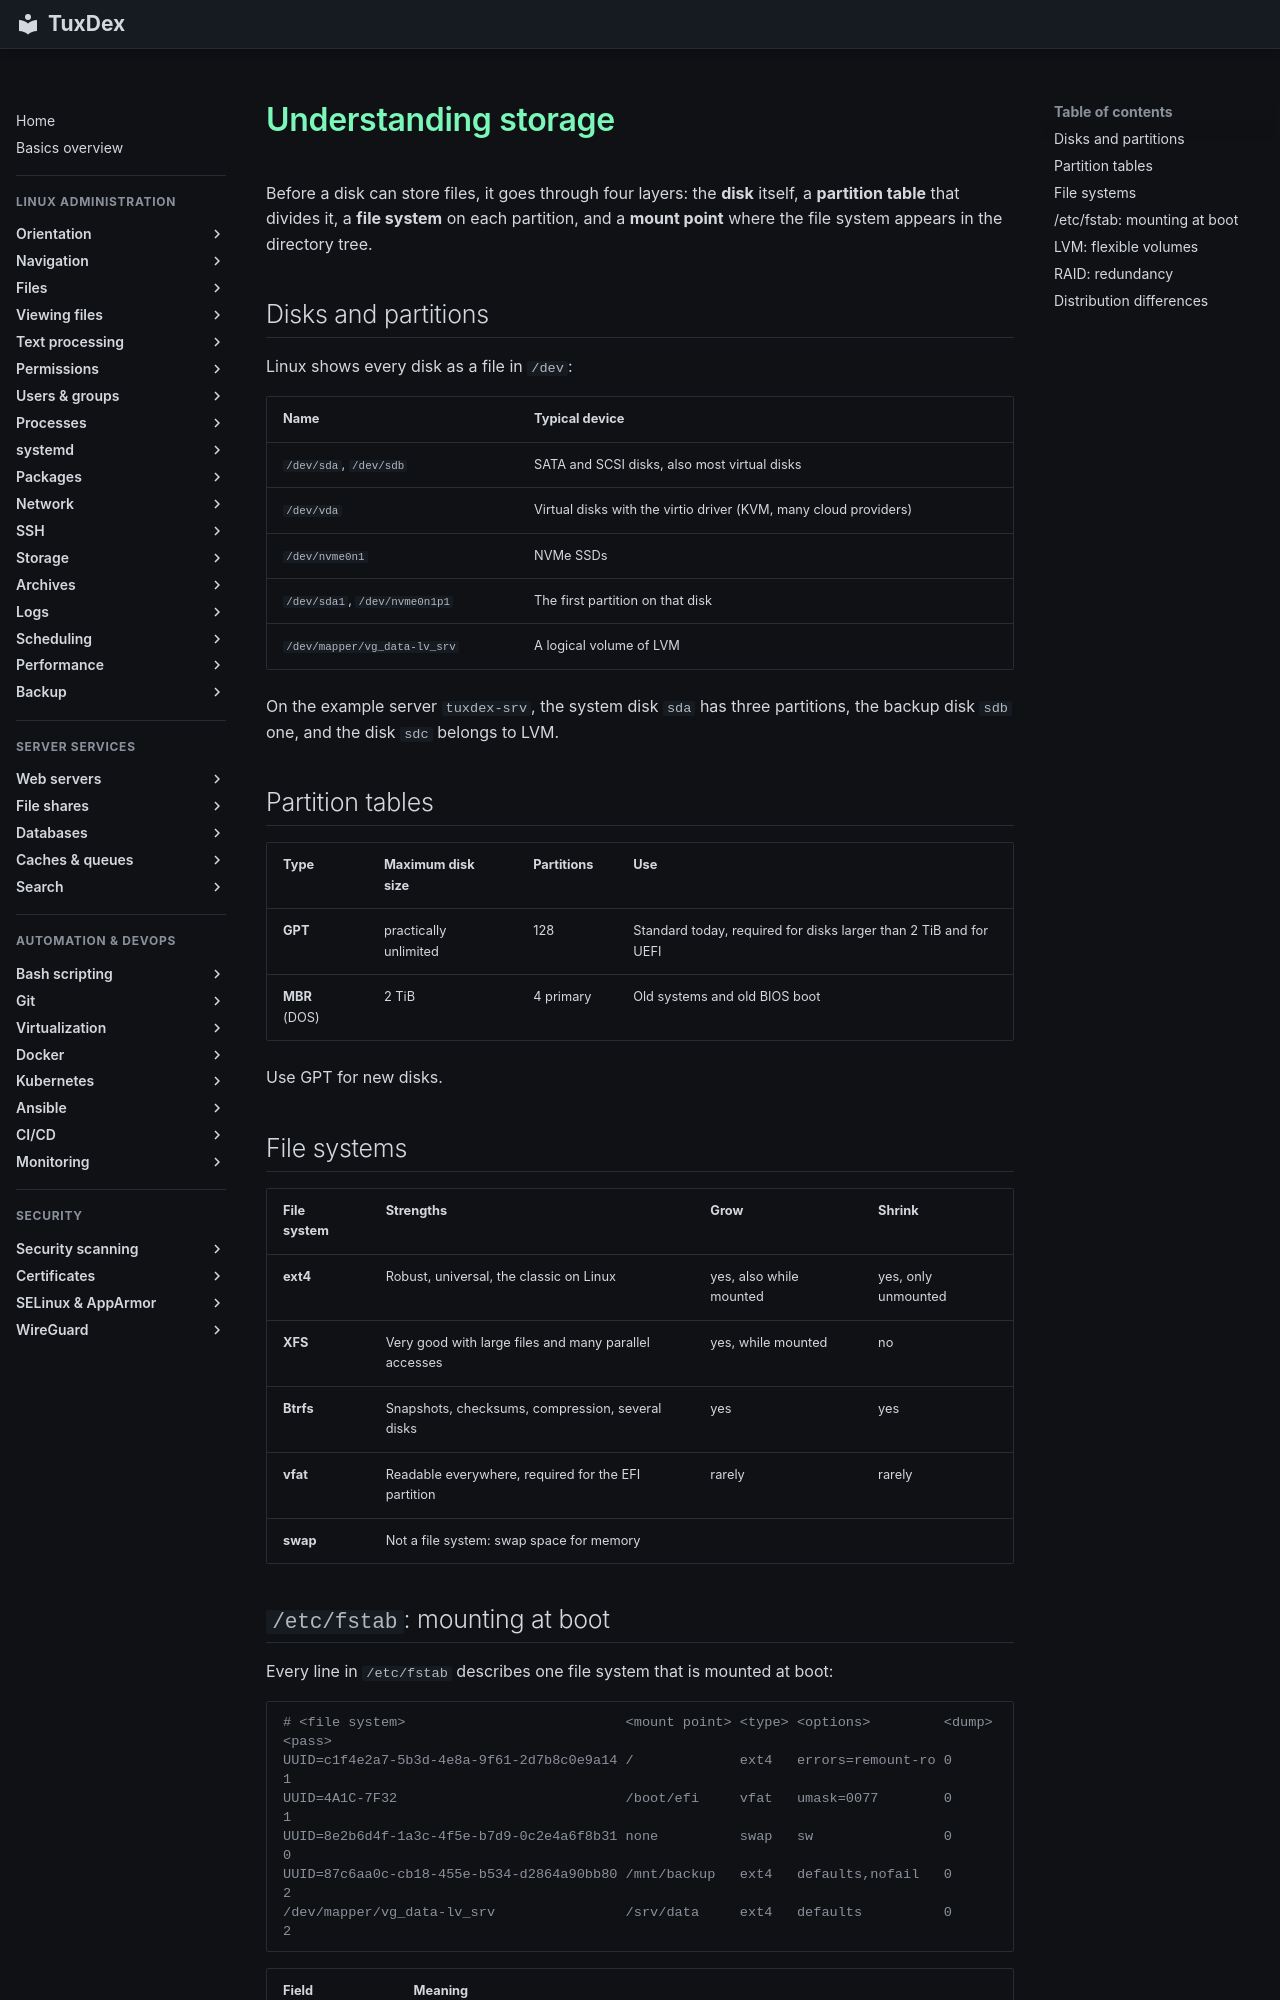

repository: Noxisan/tuxcodex · page: 13-disks-storage/basics.en/index.html · generator: mkdocs

# Understanding storage

Before a disk can store files, it goes through four layers: the **disk** itself, a
**partition table** that divides it, a **file system** on each partition, and a
**mount point** where the file system appears in the directory tree.

## Disks and partitions

Linux shows every disk as a file in `/dev`:

| Name | Typical device |
|------|----------------|
| `/dev/sda`, `/dev/sdb` | SATA and SCSI disks, also most virtual disks |
| `/dev/vda` | Virtual disks with the virtio driver (KVM, many cloud providers) |
| `/dev/nvme0n1` | NVMe SSDs |
| `/dev/sda1`, `/dev/nvme0n1p1` | The first partition on that disk |
| `/dev/mapper/vg_data-lv_srv` | A logical volume of LVM |

On the example server `tuxdex-srv`, the system disk `sda` has three partitions, the
backup disk `sdb` one, and the disk `sdc` belongs to LVM.

## Partition tables

| Type | Maximum disk size | Partitions | Use |
|------|-------------------|------------|-----|
| **GPT** | practically unlimited | 128 | Standard today, required for disks larger than 2 TiB and for UEFI |
| **MBR** (DOS) | 2 TiB | 4 primary | Old systems and old BIOS boot |

Use GPT for new disks.

## File systems

| File system | Strengths | Grow | Shrink |
|-------------|-----------|------|--------|
| **ext4** | Robust, universal, the classic on Linux | yes, also while mounted | yes, only unmounted |
| **XFS** | Very good with large files and many parallel accesses | yes, while mounted | no |
| **Btrfs** | Snapshots, checksums, compression, several disks | yes | yes |
| **vfat** | Readable everywhere, required for the EFI partition | rarely | rarely |
| **swap** | Not a file system: swap space for memory | | |
